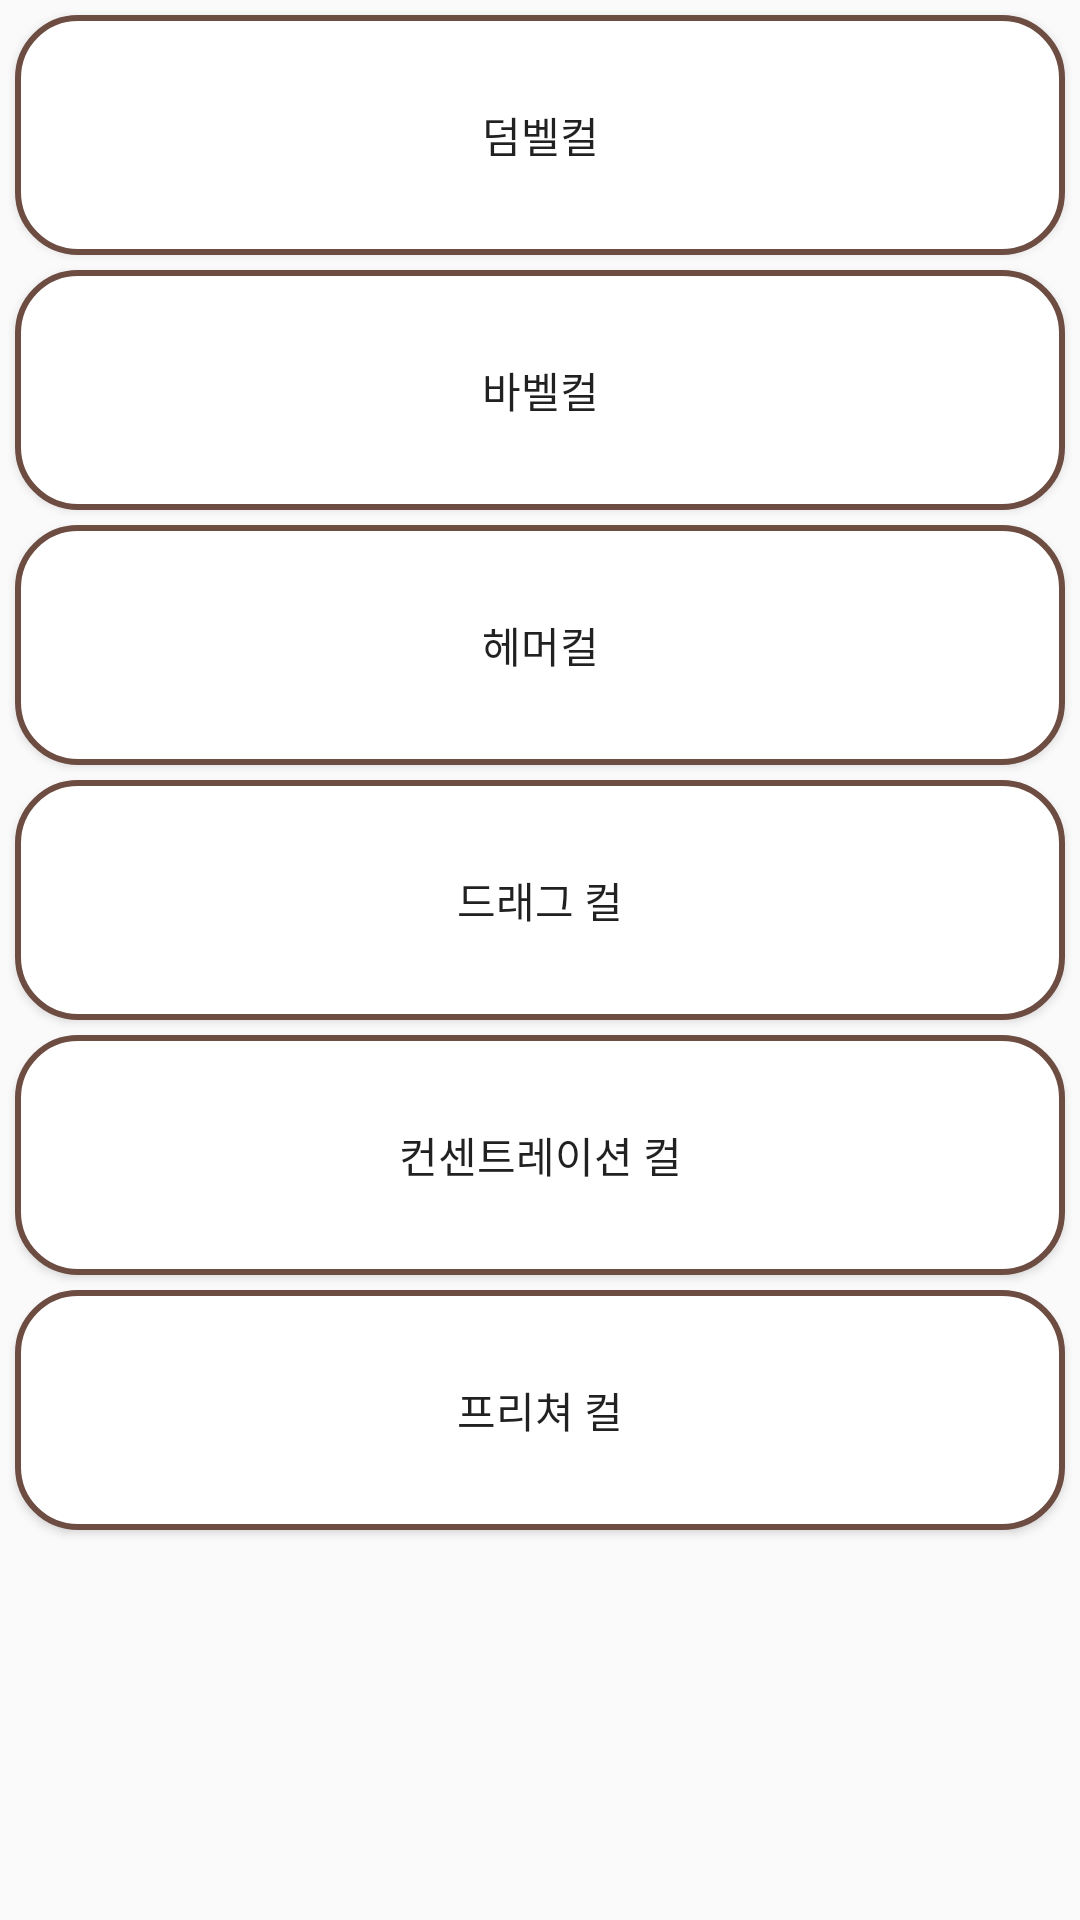

Android layout source for this screen:
<!-- AndroidManifest.xml: application theme AppTheme -->
<!-- res/layout/activity_biceps.xml -->
<?xml version="1.0" encoding="utf-8"?>
<ScrollView xmlns:android="http://schemas.android.com/apk/res/android"
    xmlns:app="http://schemas.android.com/apk/res-auto"
    xmlns:tools="http://schemas.android.com/tools"
    android:layout_width="match_parent"
    android:layout_height="match_parent"
    tools:context=".activity.BicepsActivity">

    <LinearLayout
        android:layout_width="match_parent"
        android:layout_height="match_parent"
        android:orientation="vertical"
        >

        <Button
            android:id="@+id/Biceps_btn1"
            android:layout_width="match_parent"
            android:layout_height="80dp"
            android:text="덤벨컬"
            android:layout_margin="5dp"
            android:background="@drawable/buttonimg"
            />

        <Button
            android:id="@+id/Biceps_btn2"
            android:layout_width="match_parent"
            android:layout_height="80dp"
            android:text="바벨컬"
            android:background="@drawable/buttonimg"
            android:layout_marginLeft="5dp"
            android:layout_marginRight="5dp"
            android:layout_marginBottom="5dp"
            />

        <Button
            android:id="@+id/Biceps_btn3"
            android:layout_width="match_parent"
            android:layout_height="80dp"
            android:text="헤머컬"
            android:background="@drawable/buttonimg"
            android:layout_marginLeft="5dp"
            android:layout_marginRight="5dp"
            android:layout_marginBottom="5dp"
            />

        <Button
            android:id="@+id/Biceps_btn4"
            android:layout_width="match_parent"
            android:layout_height="80dp"
            android:text="드래그 컬"
            android:background="@drawable/buttonimg"
            android:layout_marginLeft="5dp"
            android:layout_marginRight="5dp"
            android:layout_marginBottom="5dp"
            />

        <Button
            android:id="@+id/Biceps_btn5"
            android:layout_width="match_parent"
            android:layout_height="80dp"
            android:text="컨센트레이션 컬"
            android:background="@drawable/buttonimg"
            android:layout_marginLeft="5dp"
            android:layout_marginRight="5dp"
            android:layout_marginBottom="5dp"
            />

        <Button
            android:id="@+id/Biceps_btn6"
            android:layout_width="match_parent"
            android:layout_height="80dp"
            android:text="프리쳐 컬"
            android:background="@drawable/buttonimg"
            android:layout_marginLeft="5dp"
            android:layout_marginRight="5dp"
            android:layout_marginBottom="5dp"
            />

    </LinearLayout>
</ScrollView>
<!-- resources referenced by this layout -->
<resources>
  <!-- drawable buttonimg (drawable) -->
  <?xml version="1.0" encoding="utf-8"?>
  <selector xmlns:android="http://schemas.android.com/apk/res/android">
  
      <item
          android:state_pressed="true"
          >
          <shape>
              <solid
                  android:color="#6d4c41" />
              <stroke
                  android:width="1dp"
                  android:color="#992f2f" />
              <corners
                  android:bottomLeftRadius="20dp"
                  android:bottomRightRadius="20dp"
                  android:topLeftRadius="20dp"
                  android:topRightRadius="20dp" />
              <padding
                  android:left="10dp"
                  android:top="10dp"
                  android:right="10dp"
                  android:bottom="10dp" />
          </shape>
  
  
      </item>
  
      <item>
          <shape
              xmlns:android="http://schemas.android.com/apk/res/android"
              android:shape="rectangle">
  
              
              <solid android:color="@android:color/white" />
              
              <corners
                  android:bottomLeftRadius="20dp"
                  android:bottomRightRadius="20dp"
                  android:topLeftRadius="20dp"
                  android:topRightRadius="20dp" />
  
              
              <padding
                  android:bottom="8dp"
                  android:left="8dp"
                  android:right="8dp"
                  android:top="8dp" />
  
              
              <stroke
                  android:width="2dp"
                  android:color="#6d4c41" />
  
          </shape>
      </item>
  
  </selector>
  <style name="AppTheme" parent="Theme.AppCompat.Light.DarkActionBar">
          
          <item name="colorPrimary">@color/colorPrimary</item>
          <item name="colorPrimaryDark">@color/colorPrimaryDark</item>
          <item name="colorAccent">@color/colorAccent</item>
          <item name="windowActionBar">false</item>
          <item name="windowNoTitle">true</item>
          <item name="android:statusBarColor">#40241a</item>
  
  
      </style>
  <!-- not gathered from this repository: default colours our renderer supplied (Android Studio template values) -->
  <color name="colorPrimary">#FF6200EE</color>
  <color name="colorPrimaryDark">#FF3700B3</color>
  <color name="colorAccent">#FF03DAC5</color>
</resources>
